Image classification data set "split" (yaseenshaikh2006/Plant-Disease-AI on GitHub). Class labels (13): rice bacterial leaf blight, rice brown spot, rice healthy, rice leaf smut, strawberry healthy, strawberry leaf scorch, tomato bacterial spot, tomato early blight, tomato healthy, tomato late blight, tomato mosaic virus, tomato septoria leaf spot, tomato yellow leaf curl.

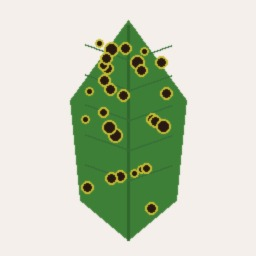
Label: tomato bacterial spot

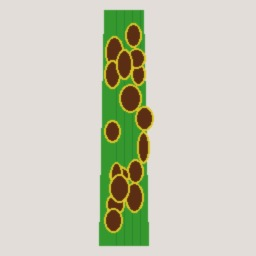
Label: rice brown spot

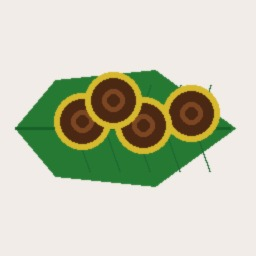
Label: tomato early blight

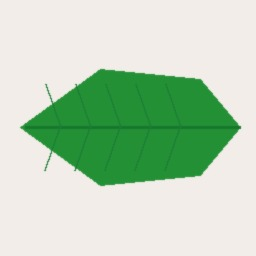
Label: tomato healthy

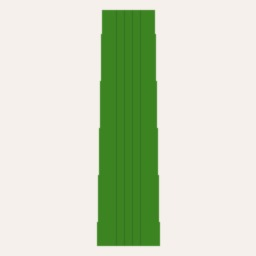
Label: rice healthy

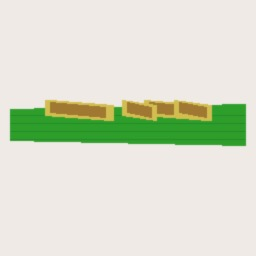
Label: rice bacterial leaf blight
